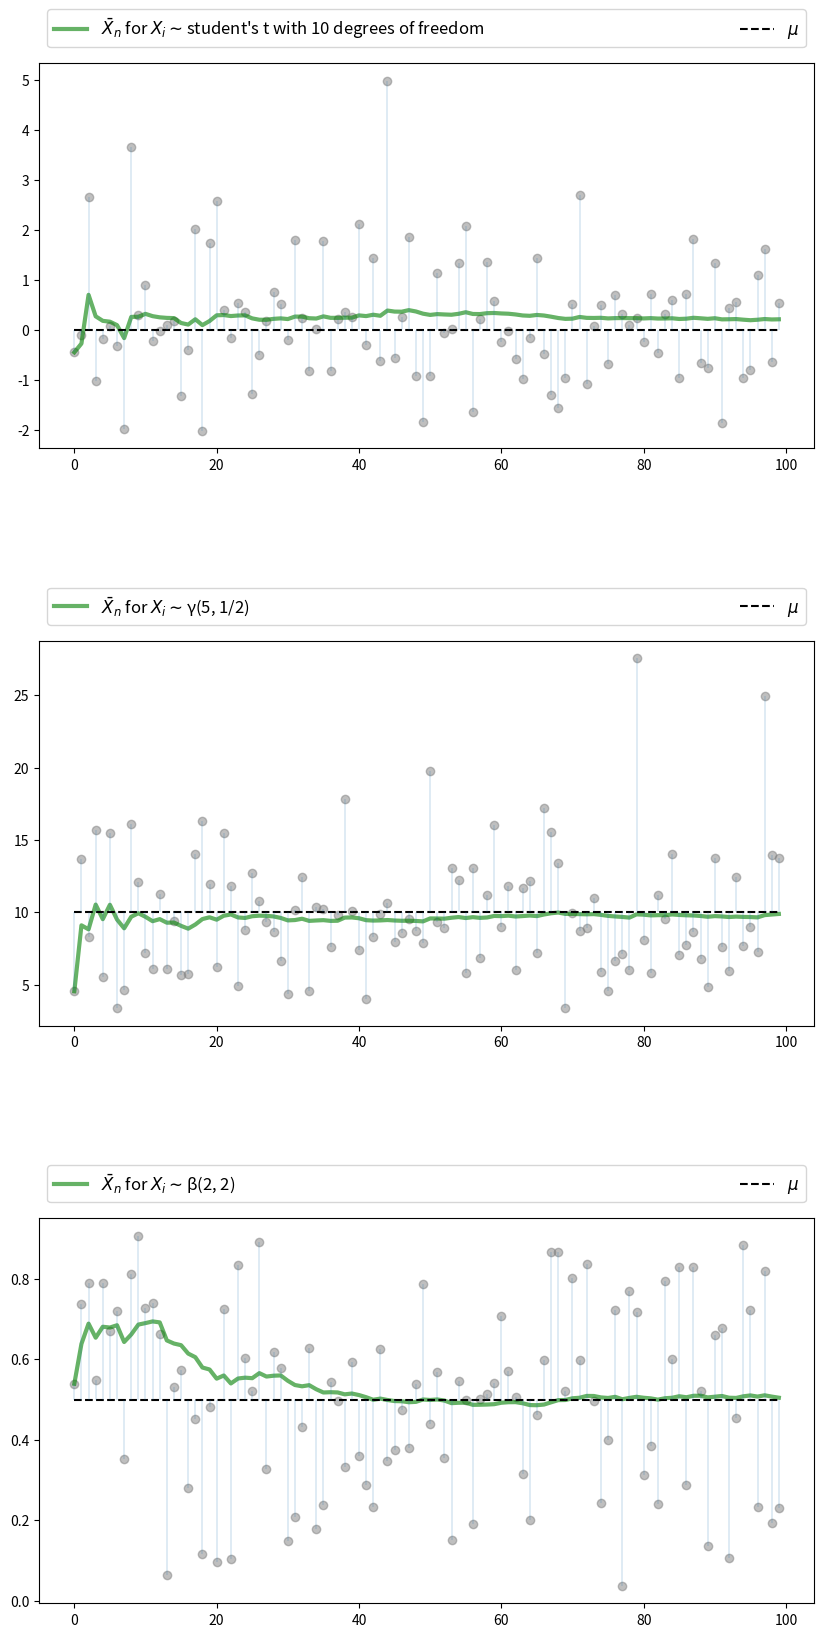
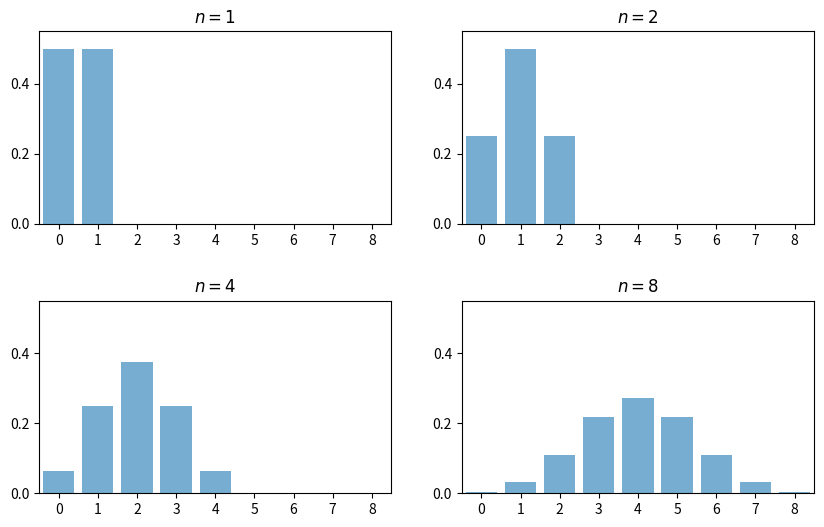
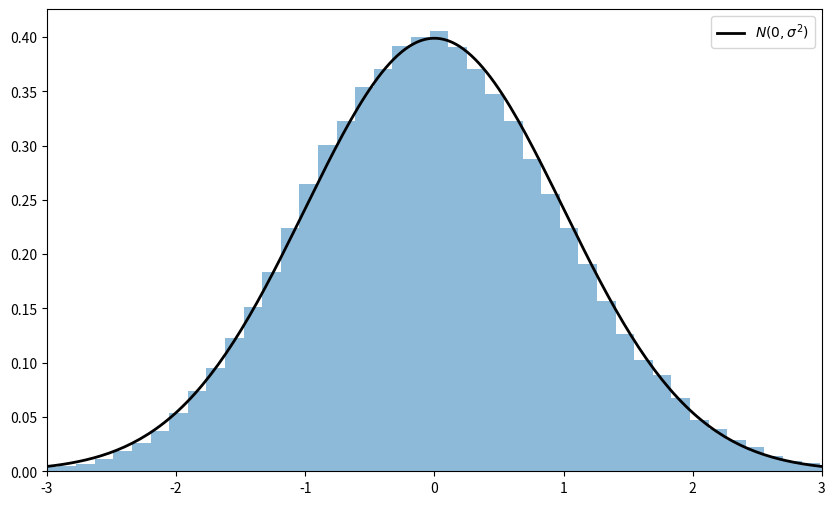
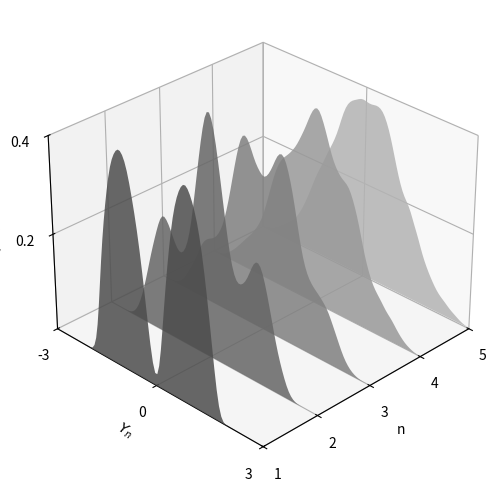
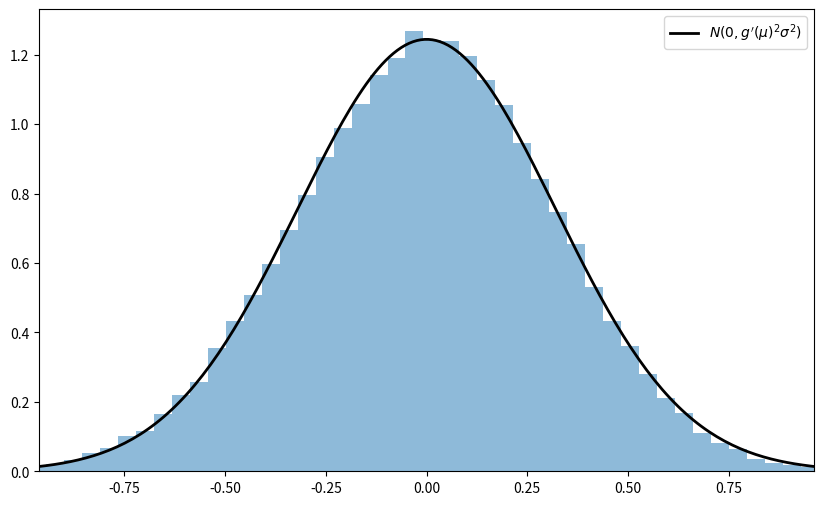
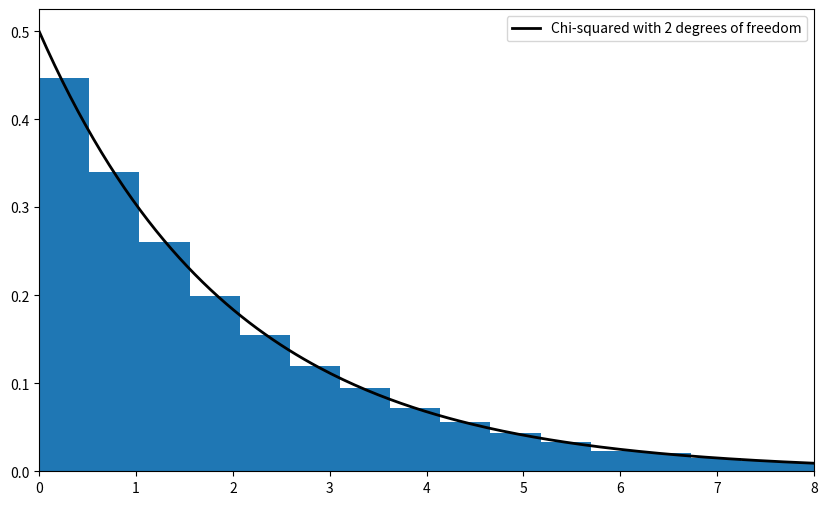

These figures' Python source, in order:
import matplotlib.pyplot as plt
plt.rcParams["figure.figsize"] = (11, 5)  #set default figure size
import random
import numpy as np
from scipy.stats import t, beta, lognorm, expon, gamma, uniform
from scipy.stats import gaussian_kde, poisson, binom, norm, chi2
from mpl_toolkits.mplot3d import Axes3D
from matplotlib.collections import PolyCollection
from scipy.linalg import inv, sqrtm

n = 100

# Arbitrary collection of distributions
distributions = {"student's t with 10 degrees of freedom": t(10),
                 "β(2, 2)": beta(2, 2),
                 "lognormal LN(0, 1/2)": lognorm(0.5),
                 "γ(5, 1/2)": gamma(5, scale=2),
                 "poisson(4)": poisson(4),
                 "exponential with λ = 1": expon(1)}

# Create a figure and some axes
num_plots = 3
fig, axes = plt.subplots(num_plots, 1, figsize=(10, 20))

# Set some plotting parameters to improve layout
bbox = (0., 1.02, 1., .102)
legend_args = {'ncol': 2,
               'bbox_to_anchor': bbox,
               'loc': 3,
               'mode': 'expand'}
plt.subplots_adjust(hspace=0.5)

for ax in axes:
    # Choose a randomly selected distribution
    name = random.choice(list(distributions.keys()))
    distribution = distributions.pop(name)

    # Generate n draws from the distribution
    data = distribution.rvs(n)

    # Compute sample mean at each n
    sample_mean = np.empty(n)
    for i in range(n):
        sample_mean[i] = np.mean(data[:i+1])

    # Plot
    ax.plot(list(range(n)), data, 'o', color='grey', alpha=0.5)
    axlabel = '$\\bar{X}_n$ for $X_i \sim$' + name
    ax.plot(list(range(n)), sample_mean, 'g-', lw=3, alpha=0.6, label=axlabel)
    m = distribution.mean()
    ax.plot(list(range(n)), [m] * n, 'k--', lw=1.5, label='$\mu$')
    ax.vlines(list(range(n)), m, data, lw=0.2)
    ax.legend(**legend_args, fontsize=12)

plt.show()

fig, axes = plt.subplots(2, 2, figsize=(10, 6))
plt.subplots_adjust(hspace=0.4)
axes = axes.flatten()
ns = [1, 2, 4, 8]
dom = list(range(9))

for ax, n in zip(axes, ns):
    b = binom(n, 0.5)
    ax.bar(dom, b.pmf(dom), alpha=0.6, align='center')
    ax.set(xlim=(-0.5, 8.5), ylim=(0, 0.55),
           xticks=list(range(9)), yticks=(0, 0.2, 0.4),
           title=f'$n = {n}$')

plt.show()

# Set parameters
n = 250                  # Choice of n
k = 100000               # Number of draws of Y_n
distribution = expon(2)  # Exponential distribution, λ = 1/2
μ, s = distribution.mean(), distribution.std()

# Draw underlying RVs. Each row contains a draw of X_1,..,X_n
data = distribution.rvs((k, n))
# Compute mean of each row, producing k draws of \bar X_n
sample_means = data.mean(axis=1)
# Generate observations of Y_n
Y = np.sqrt(n) * (sample_means - μ)

# Plot
fig, ax = plt.subplots(figsize=(10, 6))
xmin, xmax = -3 * s, 3 * s
ax.set_xlim(xmin, xmax)
ax.hist(Y, bins=60, alpha=0.5, density=True)
xgrid = np.linspace(xmin, xmax, 200)
ax.plot(xgrid, norm.pdf(xgrid, scale=s), 'k-', lw=2, label='$N(0, \sigma^2)$')
ax.legend()

plt.show()

beta_dist = beta(2, 2)

def gen_x_draws(k):
    """
    Returns a flat array containing k independent draws from the
    distribution of X, the underlying random variable.  This distribution
    is itself a convex combination of three beta distributions.
    """
    bdraws = beta_dist.rvs((3, k))
    # Transform rows, so each represents a different distribution
    bdraws[0, :] -= 0.5
    bdraws[1, :] += 0.6
    bdraws[2, :] -= 1.1
    # Set X[i] = bdraws[j, i], where j is a random draw from {0, 1, 2}
    js = np.random.randint(0, 2, size=k)
    X = bdraws[js, np.arange(k)]
    # Rescale, so that the random variable is zero mean
    m, sigma = X.mean(), X.std()
    return (X - m) / sigma

nmax = 5
reps = 100000
ns = list(range(1, nmax + 1))

# Form a matrix Z such that each column is reps independent draws of X
Z = np.empty((reps, nmax))
for i in range(nmax):
    Z[:, i] = gen_x_draws(reps)
# Take cumulative sum across columns
S = Z.cumsum(axis=1)
# Multiply j-th column by sqrt j
Y = (1 / np.sqrt(ns)) * S

# Plot
ax = plt.figure(figsize = (10, 6)).add_subplot(projection='3d')

a, b = -3, 3
gs = 100
xs = np.linspace(a, b, gs)

# Build verts
greys = np.linspace(0.3, 0.7, nmax)
verts = []
for n in ns:
    density = gaussian_kde(Y[:, n-1])
    ys = density(xs)
    verts.append(list(zip(xs, ys)))

poly = PolyCollection(verts, facecolors=[str(g) for g in greys])
poly.set_alpha(0.85)
ax.add_collection3d(poly, zs=ns, zdir='x')

ax.set(xlim3d=(1, nmax), xticks=(ns), ylabel='$Y_n$', zlabel='$p(y_n)$',
       xlabel=("n"), yticks=((-3, 0, 3)), ylim3d=(a, b),
       zlim3d=(0, 0.4), zticks=((0.2, 0.4)))
ax.invert_xaxis()
# Rotates the plot 30 deg on z axis and 45 deg on x axis
ax.view_init(30, 45)
plt.show()

"""
Illustrates the delta method, a consequence of the central limit theorem.
"""

# Set parameters
n = 250
replications = 100000
distribution = uniform(loc=0, scale=(np.pi / 2))
μ, s = distribution.mean(), distribution.std()

g = np.sin
g_prime = np.cos

# Generate obs of sqrt{n} (g(X_n) - g(μ))
data = distribution.rvs((replications, n))
sample_means = data.mean(axis=1)  # Compute mean of each row
error_obs = np.sqrt(n) * (g(sample_means) - g(μ))

# Plot
asymptotic_sd = g_prime(μ) * s
fig, ax = plt.subplots(figsize=(10, 6))
xmin = -3 * g_prime(μ) * s
xmax = -xmin
ax.set_xlim(xmin, xmax)
ax.hist(error_obs, bins=60, alpha=0.5, density=True)
xgrid = np.linspace(xmin, xmax, 200)
lb = "$N(0, g'(\mu)^2  \sigma^2)$"
ax.plot(xgrid, norm.pdf(xgrid, scale=asymptotic_sd), 'k-', lw=2, label=lb)
ax.legend()
plt.show()

# Set parameters
n = 250
replications = 50000
dw = uniform(loc=-1, scale=2)  # Uniform(-1, 1)
du = uniform(loc=-2, scale=4)  # Uniform(-2, 2)
sw, su = dw.std(), du.std()
vw, vu = sw**2, su**2
Σ = ((vw, vw), (vw, vw + vu))
Σ = np.array(Σ)

# Compute Σ^{-1/2}
Q = inv(sqrtm(Σ))

# Generate observations of the normalized sample mean
error_obs = np.empty((2, replications))
for i in range(replications):
    # Generate one sequence of bivariate shocks
    X = np.empty((2, n))
    W = dw.rvs(n)
    U = du.rvs(n)
    # Construct the n observations of the random vector
    X[0, :] = W
    X[1, :] = W + U
    # Construct the i-th observation of Y_n
    error_obs[:, i] = np.sqrt(n) * X.mean(axis=1)

# Premultiply by Q and then take the squared norm
temp = Q @ error_obs
chisq_obs = np.sum(temp**2, axis=0)

# Plot
fig, ax = plt.subplots(figsize=(10, 6))
xmax = 8
ax.set_xlim(0, xmax)
xgrid = np.linspace(0, xmax, 200)
lb = "Chi-squared with 2 degrees of freedom"
ax.plot(xgrid, chi2.pdf(xgrid, 2), 'k-', lw=2, label=lb)
ax.legend()
ax.hist(chisq_obs, bins=50, density=True)
plt.show()